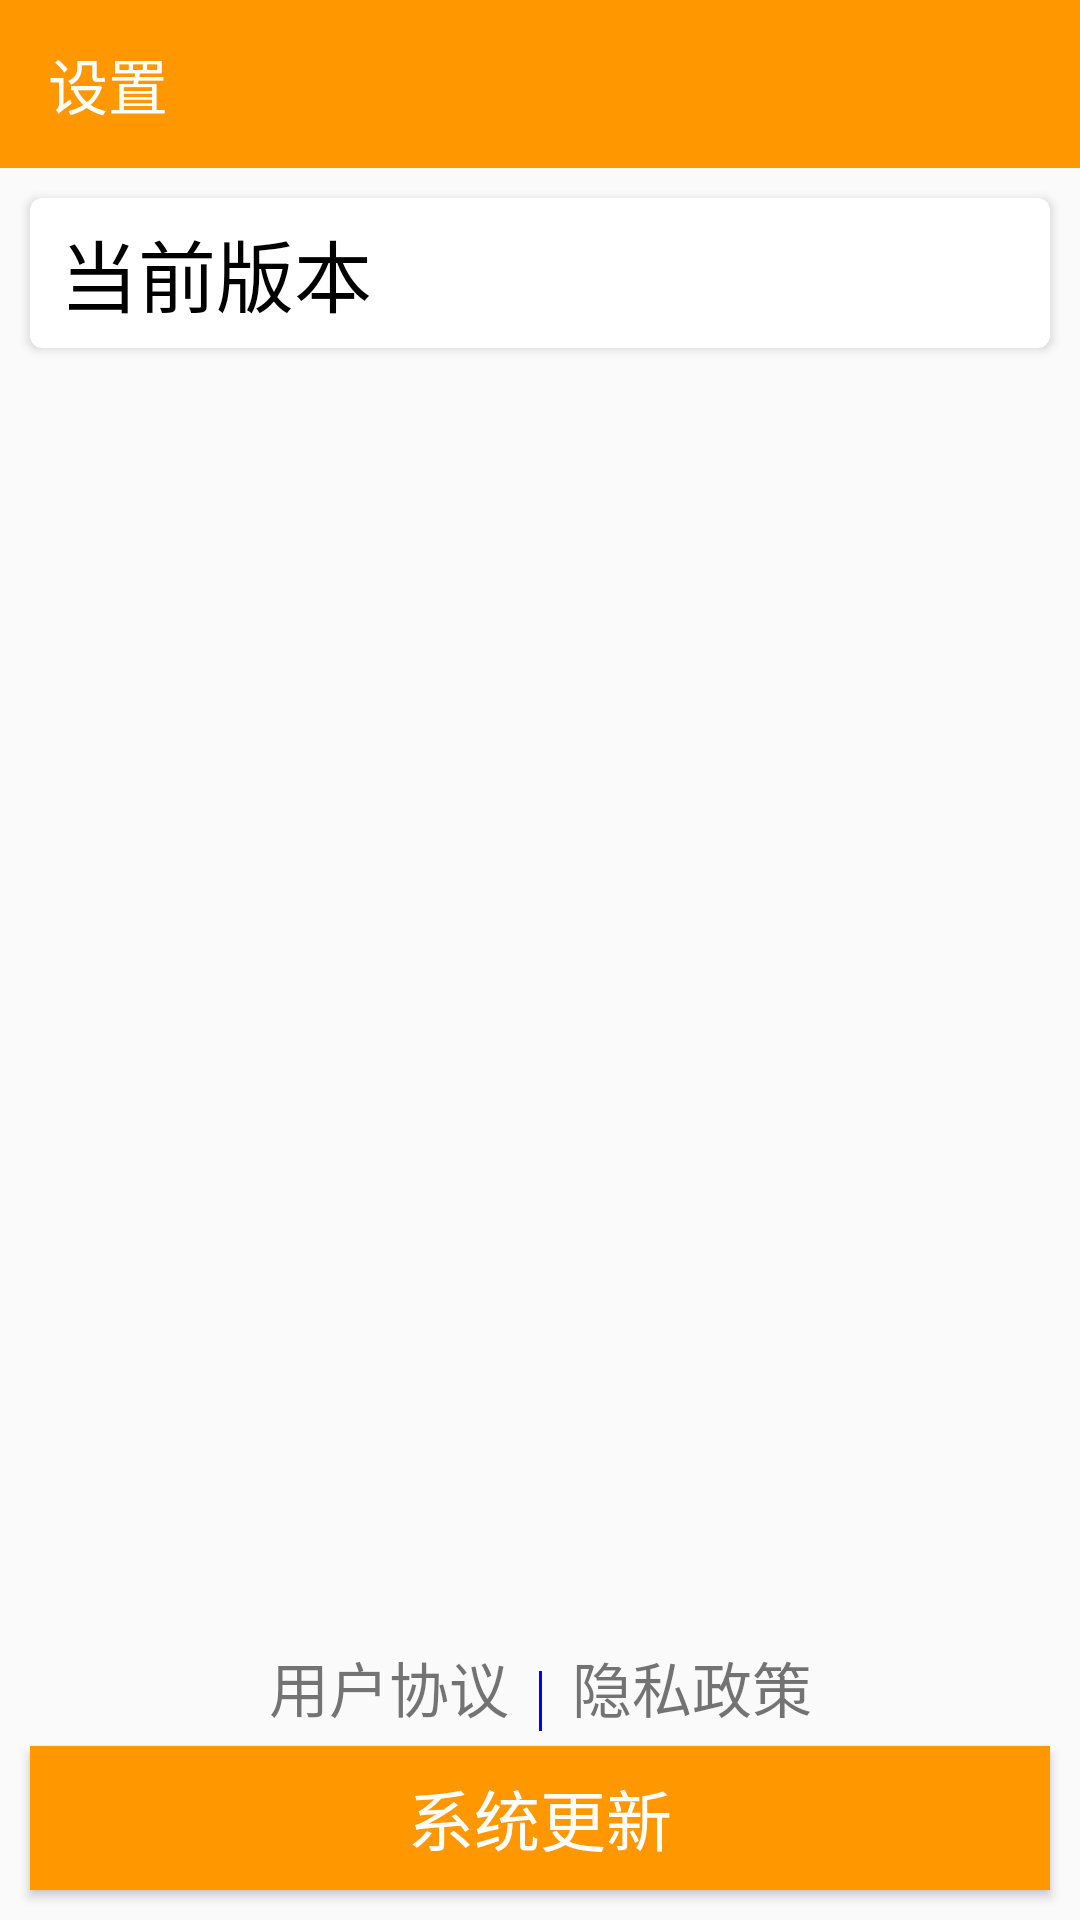

Reconstruct the res/layout file that produces this screen, plus the resources it refers to.
<!-- AndroidManifest.xml: application theme AppTheme -->
<!-- res/layout/activity_setting.xml -->
<?xml version="1.0" encoding="utf-8"?>
<LinearLayout
    xmlns:android="http://schemas.android.com/apk/res/android"
    xmlns:app="http://schemas.android.com/apk/res-auto"
    xmlns:tools="http://schemas.android.com/tools"
    android:layout_width="match_parent"
    android:layout_height="match_parent"
    android:orientation="vertical"
    tools:context=".SettingActivity">
    <com.google.android.material.appbar.AppBarLayout
        android:layout_width="match_parent"
        android:layout_height="wrap_content">
        <androidx.appcompat.widget.Toolbar
            android:layout_width="match_parent"
            android:layout_height="?attr/actionBarSize"
            android:id="@+id/toolbar"
            app:title="设置"
            android:background="?attr/colorPrimary"
            android:theme="@style/ThemeOverlay.AppCompat.Dark.ActionBar"
            app:popupTheme="@style/ThemeOverlay.AppCompat.Light"/>
    </com.google.android.material.appbar.AppBarLayout>

    <androidx.constraintlayout.widget.ConstraintLayout
        android:layout_width="match_parent"
        android:layout_height="match_parent">
        <androidx.cardview.widget.CardView
            android:id="@+id/version_card"
            android:layout_width="match_parent"
            android:layout_height="50dp"
            android:layout_marginLeft="10dp"
            android:layout_marginRight="10dp"
            android:layout_marginTop="10dp"
            app:layout_constraintTop_toTopOf="parent"
            app:layout_constraintLeft_toLeftOf="parent"
            app:layout_constraintRight_toRightOf="parent"
            app:cardCornerRadius="4dp">
            <TextView
                android:layout_width="wrap_content"
                android:layout_height="wrap_content"
                android:text="当前版本"
                android:textSize="26sp"
                android:textColor="@color/black"
                android:layout_gravity="center_vertical"
                android:layout_marginLeft="10dp" />
            <TextView
                android:id="@+id/version"
                android:layout_width="wrap_content"
                android:layout_height="wrap_content"
                android:textSize="22sp"
                android:textColor="@color/gray"
                android:layout_marginRight="10dp"
                android:layout_gravity="center_vertical|right"/>
        </androidx.cardview.widget.CardView>
        
        <TextView
            android:id="@+id/user_agreement"
            android:layout_width="wrap_content"
            android:layout_height="wrap_content"
            android:text="用户协议"
            android:textSize="20dp"
            android:autoLink="web"
            app:layout_constraintBottom_toBottomOf="@id/line"
            app:layout_constraintRight_toLeftOf="@id/line"
            android:layout_marginRight="10dp"/>
        <View
            android:id="@+id/line"
            android:layout_width="1dp"
            android:layout_height="20dp"
            android:background="@color/blue"
            app:layout_constraintLeft_toLeftOf="parent"
            app:layout_constraintRight_toRightOf="parent"
            app:layout_constraintBottom_toTopOf="@id/update"
            android:layout_marginBottom="5dp"/>
        <TextView
            android:id="@+id/privacy_policy"
            android:layout_width="wrap_content"
            android:layout_height="wrap_content"
            android:text="隐私政策"
            android:textSize="20dp"
            app:layout_constraintBottom_toBottomOf="@id/line"
            app:layout_constraintLeft_toRightOf="@id/line"
            android:layout_marginLeft="10dp"/>

        <Button
            android:id="@+id/update"
            android:layout_width="match_parent"
            android:layout_height="wrap_content"
            android:text="系统更新"
            android:textSize="22sp"
            android:textColor="@color/white"
            android:background="@color/colorPrimary"
            android:layout_marginLeft="10dp"
            android:layout_marginRight="10dp"
            android:layout_marginBottom="10dp"
            app:layout_constraintBottom_toBottomOf="parent"
            app:layout_constraintLeft_toLeftOf="parent"
            app:layout_constraintRight_toRightOf="parent"/>

    </androidx.constraintlayout.widget.ConstraintLayout>

</LinearLayout>
<!-- resources referenced by this layout -->
<resources>
  <color name="black">#000000</color>
  <color name="blue">#0000FF</color>
  <color name="colorPrimary">#ff9800</color>
  <color name="gray">#808080</color>
  <color name="white">#FFFFFF</color>
  <style name="AppTheme" parent="Theme.AppCompat.Light.NoActionBar">
          
          <item name="colorPrimary">@color/colorPrimary</item>
          <item name="colorPrimaryDark">@color/colorPrimaryDark</item>
          <item name="colorAccent">@color/colorAccent</item>
      </style>
  <color name="colorPrimaryDark">@android:color/holo_orange_dark</color>
  <color name="colorAccent">#304ffe</color>
</resources>
